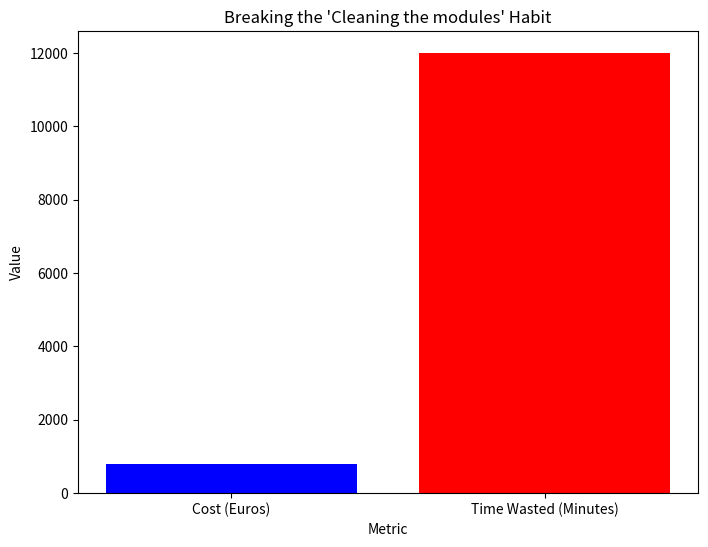
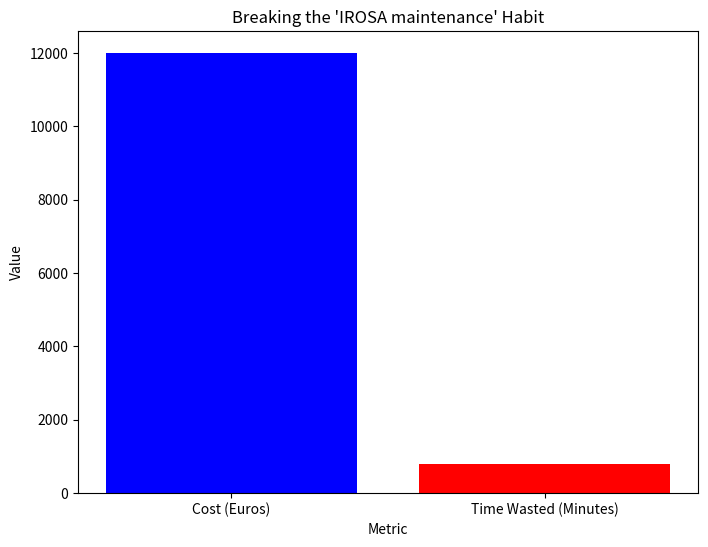
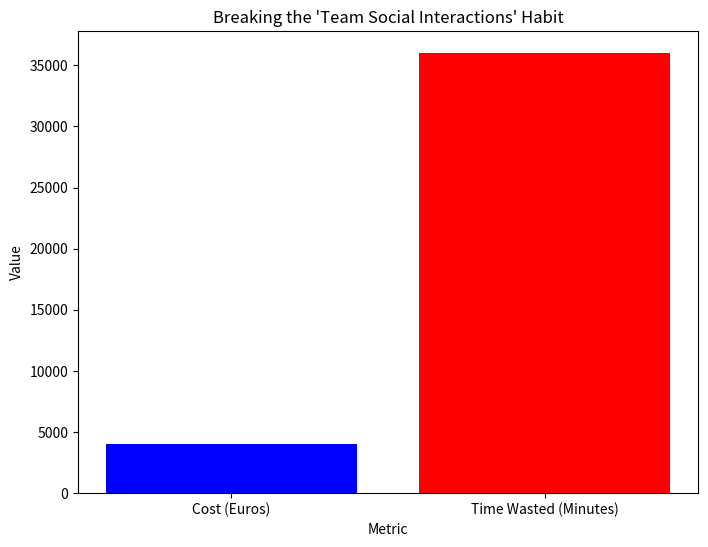
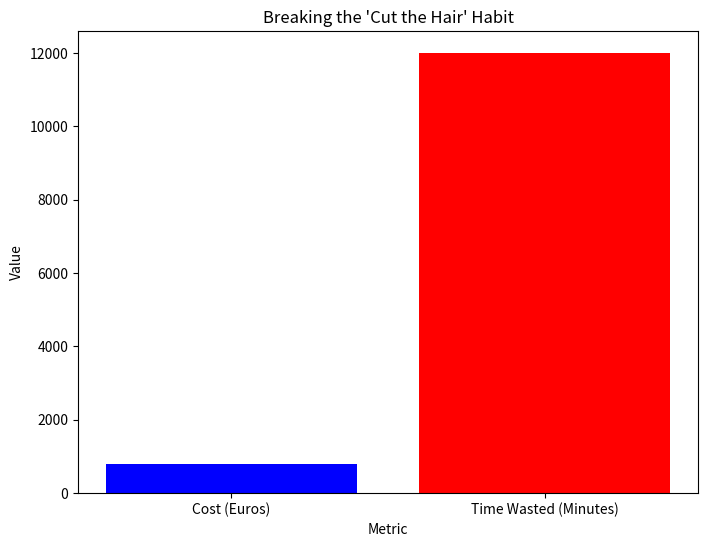
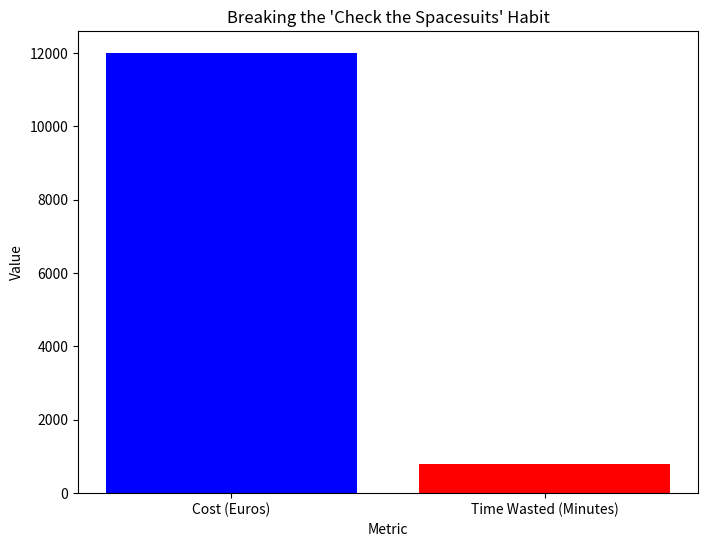

These figures' Python source, in order:
from datetime import datetime
import matplotlib.pyplot as plt

def break_the_habit(habit_name, start_date, cost_per_day, minutes_wasted):
    # Calculate the total time elapsed in weeks
    time_elapsed_days = (datetime.now() - start_date).days
    time_elapsed_weeks = time_elapsed_days / 7

    # Calculate the cost and time wasted
    cost = cost_per_day * 7 * time_elapsed_weeks  # Weekly cost
    time_wasted = minutes_wasted * 7 * time_elapsed_weeks  # Weekly time wasted

 # Calculate the total cost and time wasted per DAY
    #cost = cost_per_day * time_elapsed_days  # Total cost based on days elapsed
    #time_wasted = minutes_wasted * time_elapsed_days  # Total time wasted based on days elapsed


    print(f"Current time: {datetime.now()}")
    print(f"Total time elapsed: {time_elapsed_weeks:.2f} weeks")
    print(f"Total cost: {cost:.2f} euros")
    print(f"Total time wasted: {time_wasted:.2f} minutes")


#print(f"Current time: {datetime.now()}")
    #print(f"Total time elapsed: {time_elapsed_days} days")
    #print(f"Total cost: {cost:.2f} euros")
    #print(f"Total time wasted: {time_wasted:.2f} minutes")


    # Create a simple bar plot
    labels = ['Cost (Euros)', 'Time Wasted (Minutes)']
    values = [cost, time_wasted]

    fig, ax = plt.subplots(figsize=(8, 6))
    ax.bar(labels, values, color=['blue', 'red'])
    ax.set_title(f"Breaking the '{habit_name}' Habit")
    ax.set_xlabel("Metric")
    ax.set_ylabel("Value")
    plt.show()

# Example usage
start_date = datetime(2024, 7, 13, 10, 0, 0)
break_the_habit("Cleaning the modules", start_date, 1.0, 15) #1€/Day
break_the_habit("IROSA maintenance", start_date, 15, 1)
break_the_habit("Team Social Interactions", start_date, 5.0, 45)
break_the_habit("Cut the Hair", start_date, 1.0, 15)
break_the_habit("Check the Spacesuits", start_date, 15, 1)


